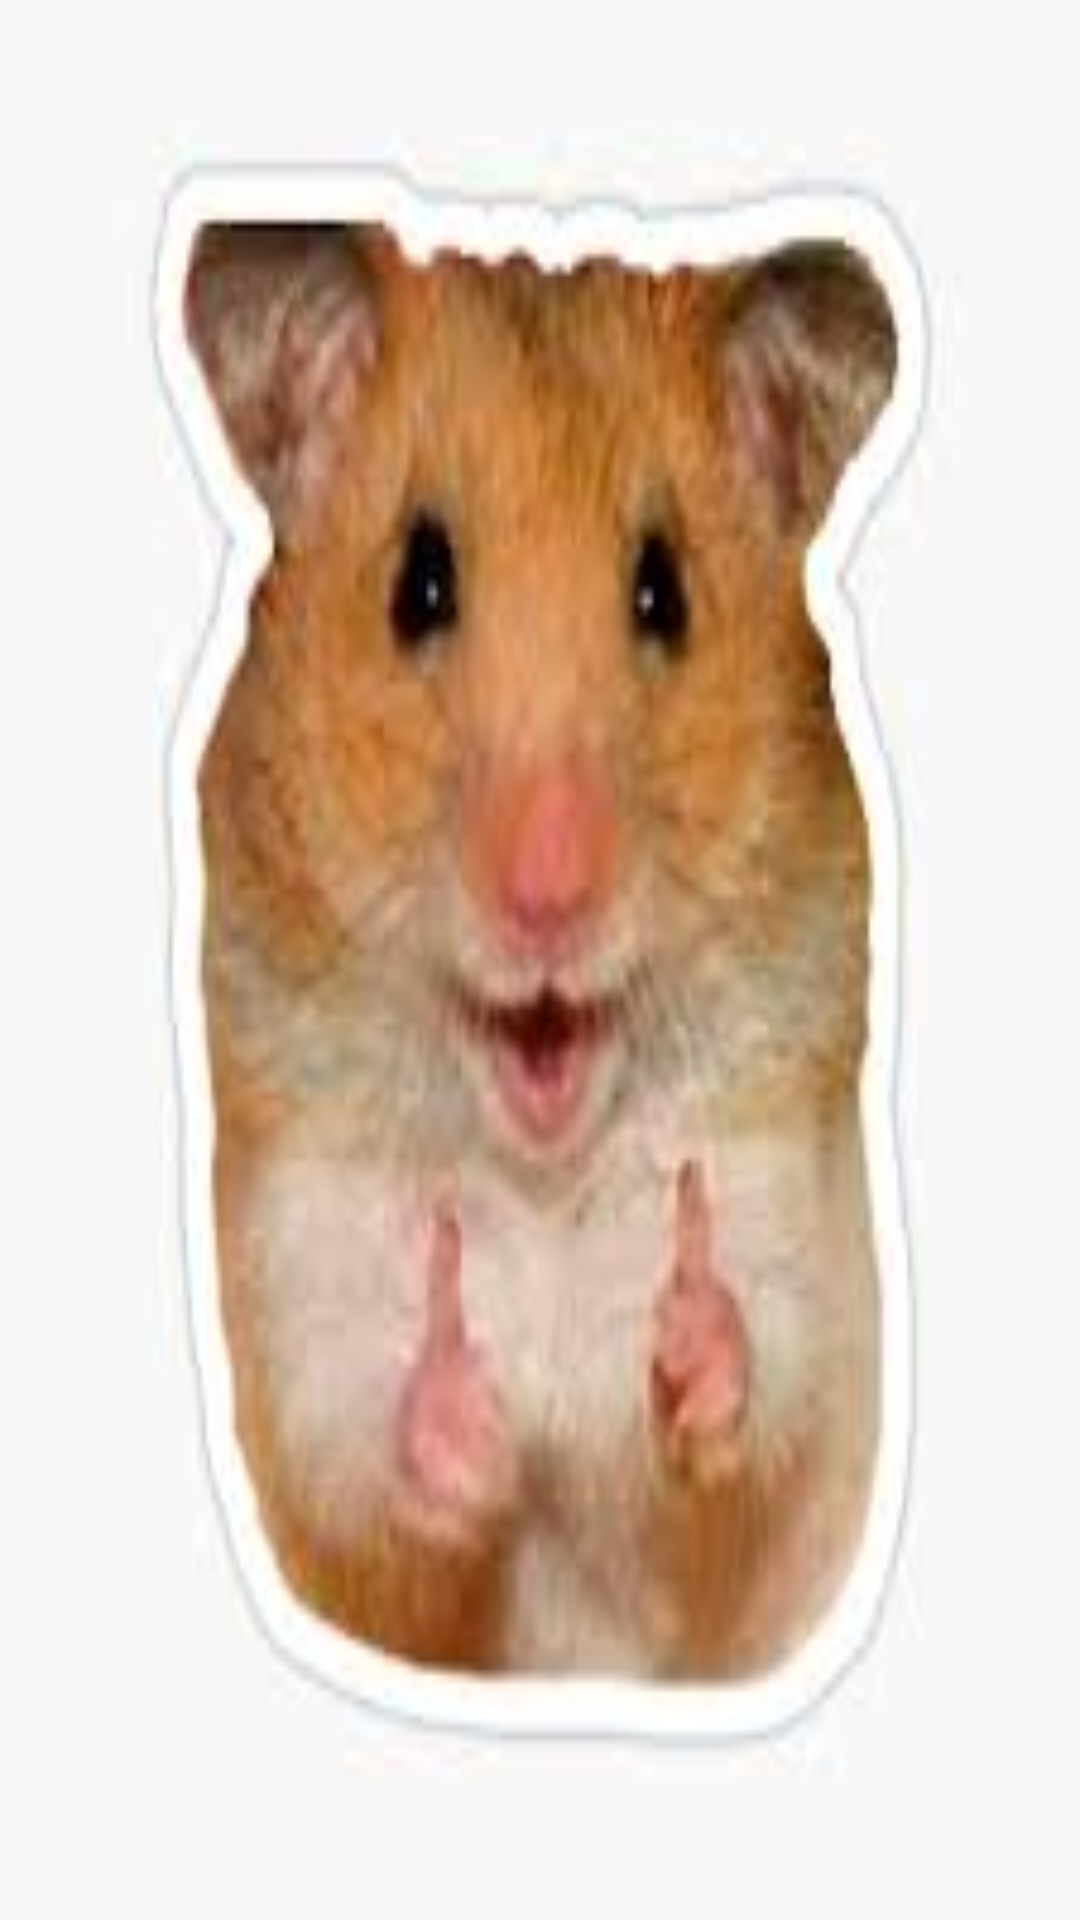

This screen was rendered from an Android layout file. Write that file and the resources it references.
<!-- AndroidManifest.xml: application theme Theme.DenisseDuchen -->
<!-- res/layout/activity_splash_screen.xml -->
<?xml version="1.0" encoding="utf-8"?>
<androidx.constraintlayout.widget.ConstraintLayout xmlns:android="http://schemas.android.com/apk/res/android"
    xmlns:app="http://schemas.android.com/apk/res-auto"
    xmlns:tools="http://schemas.android.com/tools"
    android:layout_width="match_parent"
    android:layout_height="match_parent"
    android:background="@drawable/joupi"
    tools:context=".SplashScreen">

</androidx.constraintlayout.widget.ConstraintLayout>
<!-- resources referenced by this layout -->
<resources>
  <!-- drawable joupi: jpg bitmap (drawable, 5417 bytes) -->
  <style name="Theme.DenisseDuchen" parent="Theme.MaterialComponents.DayNight.DarkActionBar">
          
          <item name="colorPrimary">@color/purple_500</item>
          <item name="colorPrimaryVariant">@color/purple_700</item>
          <item name="colorOnPrimary">@color/white</item>
          
          <item name="colorSecondary">@color/teal_200</item>
          <item name="colorSecondaryVariant">@color/teal_700</item>
          <item name="colorOnSecondary">@color/black</item>
          
          <item name="android:statusBarColor" tools:targetApi="l">?attr/colorPrimaryVariant</item>
          
      </style>
  <!-- not gathered from this repository: default colours our renderer supplied (Android Studio template values) -->
  <color name="purple_500">#FF6200EE</color>
  <color name="purple_700">#FF3700B3</color>
  <color name="teal_200">#FF03DAC5</color>
  <color name="teal_700">#FF018786</color>
  <color name="black">#FF000000</color>
  <color name="white">#FFFFFFFF</color>
</resources>
